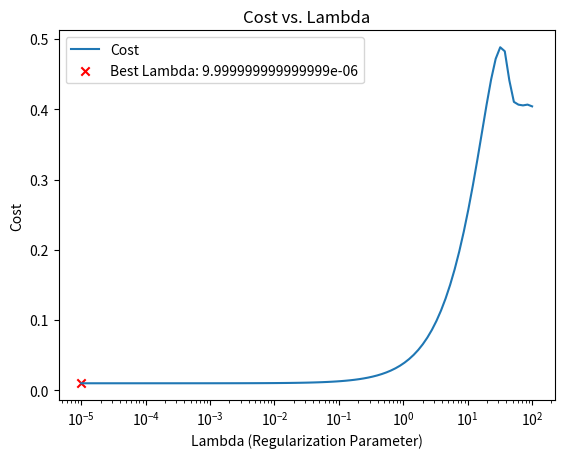

Reproduce this figure in Python.
import numpy as np
import matplotlib.pyplot as plt

def linear_regression_lasso_gradient_descent_regularized(X, y, learning_rate, epochs, lambda_reg):
    m, n = X.shape
    theta = np.zeros((n, 1))

    for epoch in range(epochs):
        # Hypothesis
        h = np.dot(X, theta)

        # Calculate error
        error = h - y

        # Calculate gradients with L1 regularization (Lasso)
        sign = np.sign(theta)
        sign[0] = 0  # No regularization for bias term
        gradient = (np.dot(X.T, error) + lambda_reg * sign) / m

        # Update parameters
        theta -= learning_rate * gradient

    # Calculate final cost (mean squared error with L1 regularization)
    final_cost = np.sum((h - y) ** 2) / (2 * m) + (lambda_reg * np.sum(np.abs(theta[1:]))) / m

    return theta, final_cost


def find_best_lambda(X, y, learning_rate, epochs, lambda_values):
    costs = []

    for lambda_reg in lambda_values:
        # Add bias term to X
        X_b = np.c_[np.ones((m, 1)), X]

        # Perform regularized linear regression with gradient descent
        theta, final_cost = linear_regression_lasso_gradient_descent_regularized(X_b, y, learning_rate, epochs, lambda_reg)

        # Store the final cost for the current lambda
        costs.append(final_cost)

    # Find the lambda with the minimum cost
    best_lambda = lambda_values[np.argmin(costs)]

    return best_lambda, costs

# Example usage:
# Assuming X is your feature matrix and y is your target variable
X = np.random.rand(100, 1)  # Example data, replace with your actual data
y = 4 + 3 * X + 0.1 * np.random.randn(100, 1)  # Example target, replace with your actual data

# Define the number of training examples
m = X.shape[0]

# Set hyperparameters
learning_rate = 0.01
epochs = 1000

# Define a range of lambda values to test
lambda_values = np.logspace(-5, 2, 100)  # Adjust the range as needed

# Find the best lambda and corresponding costs
best_lambda, costs = find_best_lambda(X, y, learning_rate, epochs, lambda_values)

# Plot the costs for different lambda values
plt.plot(lambda_values, costs, label='Cost')
plt.scatter(best_lambda, min(costs), color='red', label=f'Best Lambda: {best_lambda}', marker='x')
plt.xscale('log')  # Log scale for better visualization
plt.xlabel('Lambda (Regularization Parameter)')
plt.ylabel('Cost')
plt.title('Cost vs. Lambda')
plt.legend()
plt.show()

print(f'Best Lambda: {best_lambda}')
